Dataset: dataset_split (GitHub, hakimlutfi46/DBS-image-classification). Classes: boot, sandal, shoe.

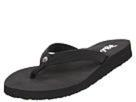
Label: sandal

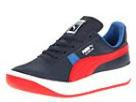
Label: shoe

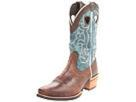
Label: boot

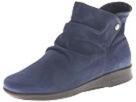
Label: boot

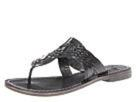
Label: sandal

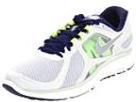
Label: shoe
